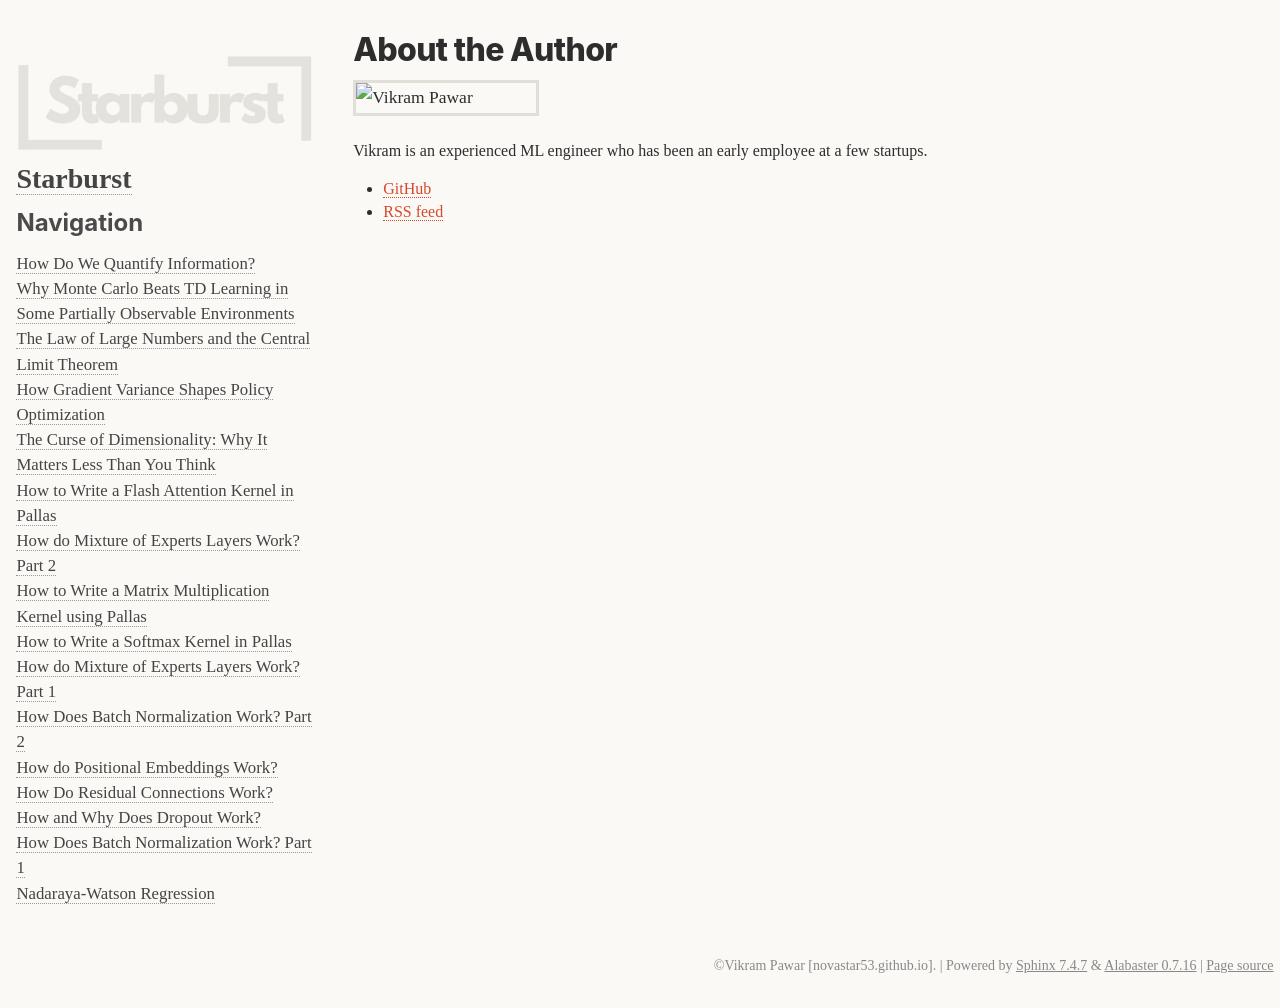

repository: novastar53/novastar53.github.io · page: about.html · generator: jekyll

# About the Author

<img class="about-photo" src="https://github.com/novastar53.png" alt="Vikram Pawar" width="180">

Vikram is an experienced ML engineer who has been an early employee at a few startups.

- [GitHub](https://github.com/novastar53)
- [RSS feed](https://blog.vikrampawar.com/feed.xml)
